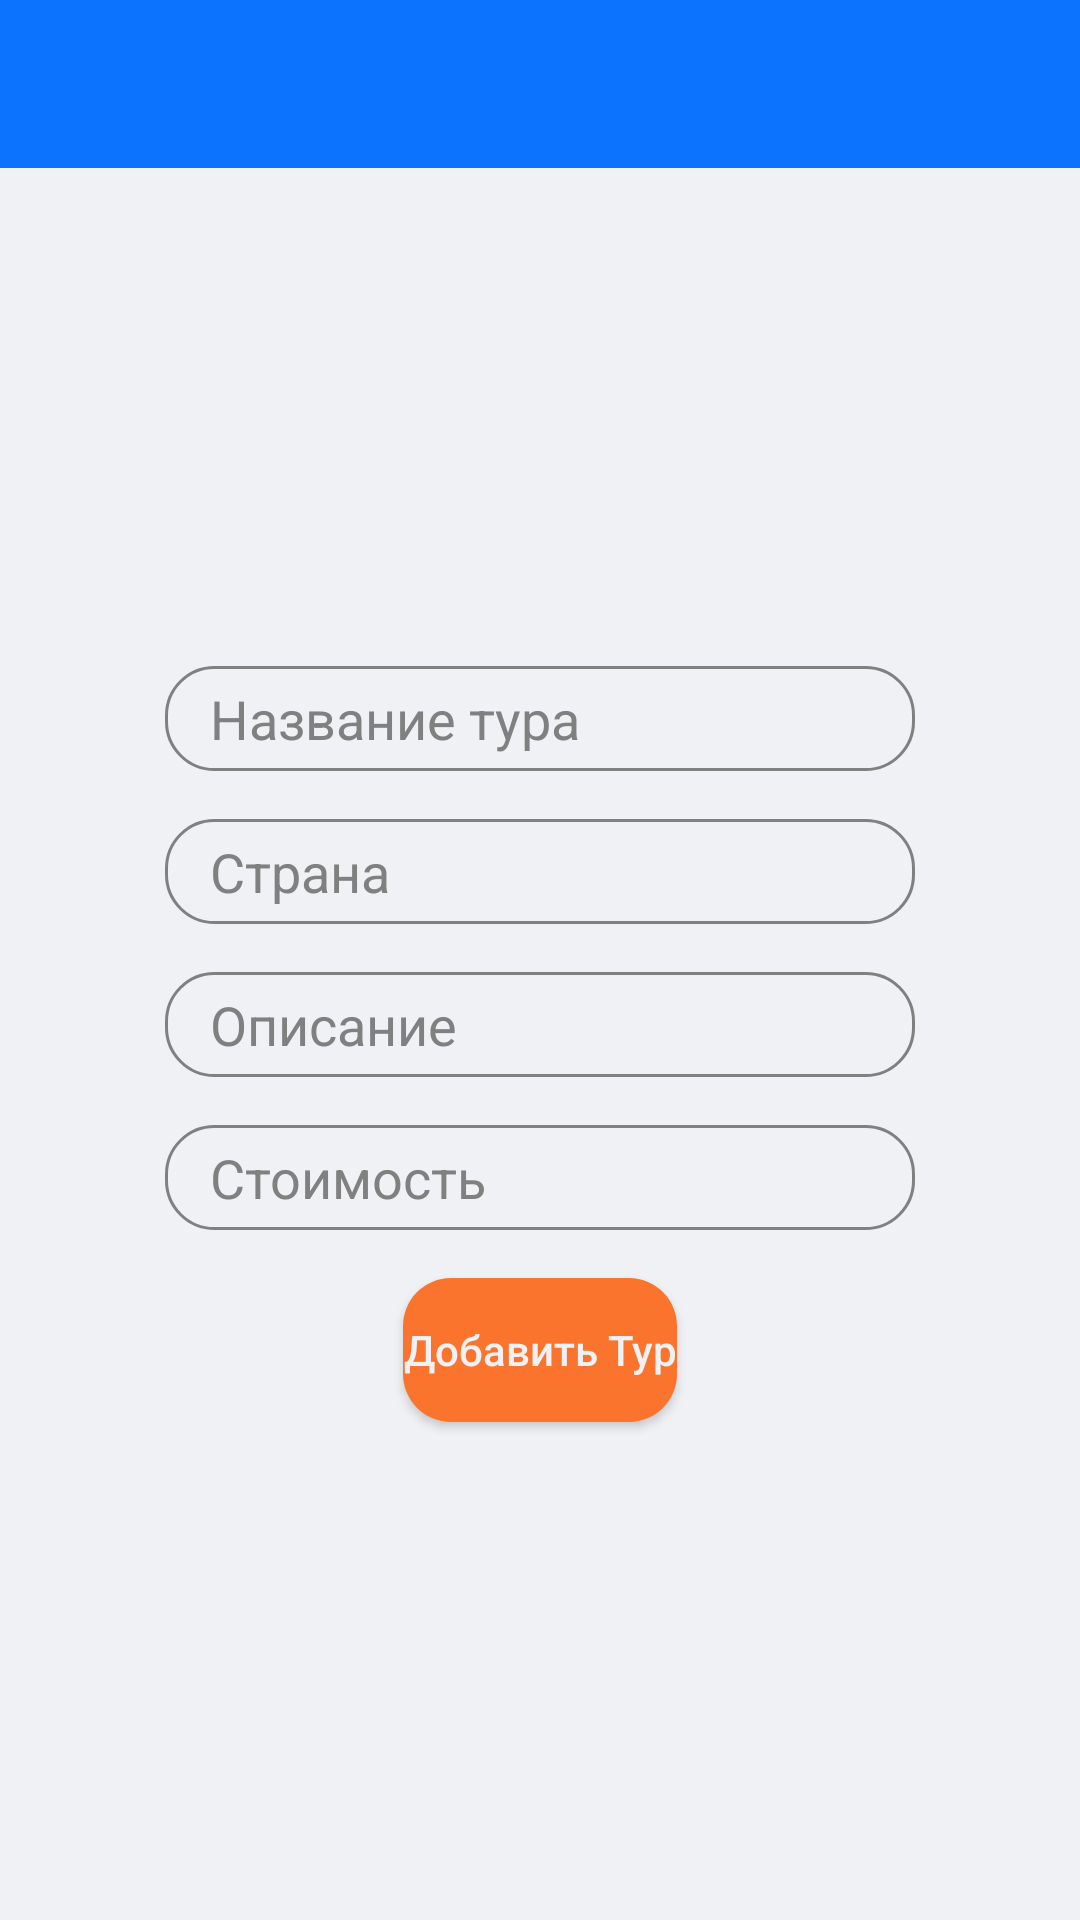

The Android layout XML behind this screen, and the referenced resources:
<!-- AndroidManifest.xml: application theme Theme.ImFeelingFantasticFuckingAmazing -->
<!-- res/layout/activity_add_tour.xml -->
<?xml version="1.0" encoding="utf-8"?>
<LinearLayout xmlns:android="http://schemas.android.com/apk/res/android"
    android:layout_width="match_parent"
    android:layout_height="match_parent"
    android:orientation="vertical"
    android:background="#eff1f4">

    <androidx.appcompat.widget.Toolbar
        android:id="@+id/toolbar"
        android:layout_width="match_parent"
        android:layout_height="wrap_content"
        android:background="#0c73fe"
        android:title="Добавить Тур"
        android:titleTextColor="#000000" />

    <RelativeLayout
        android:layout_width="match_parent"
        android:layout_height="match_parent"
        android:padding="16dp"
        android:gravity="center">

        <EditText
            android:id="@+id/etTourName"
            android:layout_width="250dp"
            android:layout_height="35dp"
            android:background="@drawable/rounded_edit_text"
            android:paddingLeft="15dp"
            android:hint="Название тура"
            android:layout_centerHorizontal="true"
            android:textColor="#000000"
            android:textColorHint="#808080" />

        <EditText
            android:id="@+id/etCountry"
            android:layout_width="250dp"
            android:layout_height="35dp"
            android:background="@drawable/rounded_edit_text"
            android:paddingLeft="15dp"
            android:layout_below="@+id/etTourName"
            android:layout_marginTop="16dp"
            android:hint="Страна"
            android:layout_centerHorizontal="true"
            android:textColor="#000000"
            android:textColorHint="#808080" />

        <EditText
            android:id="@+id/etDescription"
            android:layout_width="250dp"
            android:layout_height="35dp"
            android:background="@drawable/rounded_edit_text"
            android:paddingLeft="15dp"
            android:layout_below="@+id/etCountry"
            android:layout_marginTop="16dp"
            android:hint="Описание"
            android:layout_centerHorizontal="true"
            android:textColor="#000000"
            android:textColorHint="#808080" />

        <EditText
            android:id="@+id/etCost"
            android:layout_width="250dp"
            android:layout_height="35dp"
            android:background="@drawable/rounded_edit_text"
            android:paddingLeft="15dp"
            android:layout_below="@+id/etDescription"
            android:layout_marginTop="16dp"
            android:hint="Стоимость"
            android:inputType="numberDecimal"
            android:layout_centerHorizontal="true"
            android:textColor="#000000"
            android:textColorHint="#808080" />

        <Button
            android:id="@+id/btnAddTour"
            android:layout_width="wrap_content"
            android:layout_height="wrap_content"
            android:layout_below="@+id/etCost"
            android:layout_marginTop="16dp"
            android:text="Добавить Тур"
            android:layout_centerHorizontal="true"
            android:textColor="#eff1f4"
            android:background="@drawable/rounded_button"
            android:textAllCaps="false" />

    </RelativeLayout>

</LinearLayout>
<!-- resources referenced by this layout -->
<resources>
  <!-- drawable rounded_button (drawable) -->
  <?xml version="1.0" encoding="utf-8"?>
  <shape xmlns:android="http://schemas.android.com/apk/res/android"
      android:shape="rectangle">
      <corners android:radius="16dp" />
      <solid android:color="@color/accentColor" />
  </shape>
  <!-- drawable rounded_edit_text (drawable) -->
  <?xml version="1.0" encoding="utf-8"?>
  <shape xmlns:android="http://schemas.android.com/apk/res/android"
      android:shape="rectangle">
      <corners android:radius="16dp" />
      <solid android:color="@android:color/transparent" />
      <stroke
          android:width="1dp"
          android:color="@color/hintColor" />
  </shape>
  <style name="Theme.ImFeelingFantasticFuckingAmazing" parent="Theme.MaterialComponents.DayNight.NoActionBar">
          
          <item name="colorPrimary">@color/accentColor</item>
          <item name="colorPrimaryVariant">@color/primaryColor</item>
          <item name="colorOnPrimary">@color/textColor</item>
          
          <item name="colorSecondary">@color/primaryColor</item>
          <item name="colorSecondaryVariant">@color/primaryColor</item> 
          <item name="colorOnSecondary">@color/textColor</item>
          
          <item name="android:statusBarColor">?attr/colorPrimaryVariant</item>
          
      </style>
  <color name="accentColor">#fa742d</color>
  <color name="hintColor">#808080</color>
  <color name="primaryColor">#0c73fe</color>
  <color name="textColor">#000000</color>
</resources>
